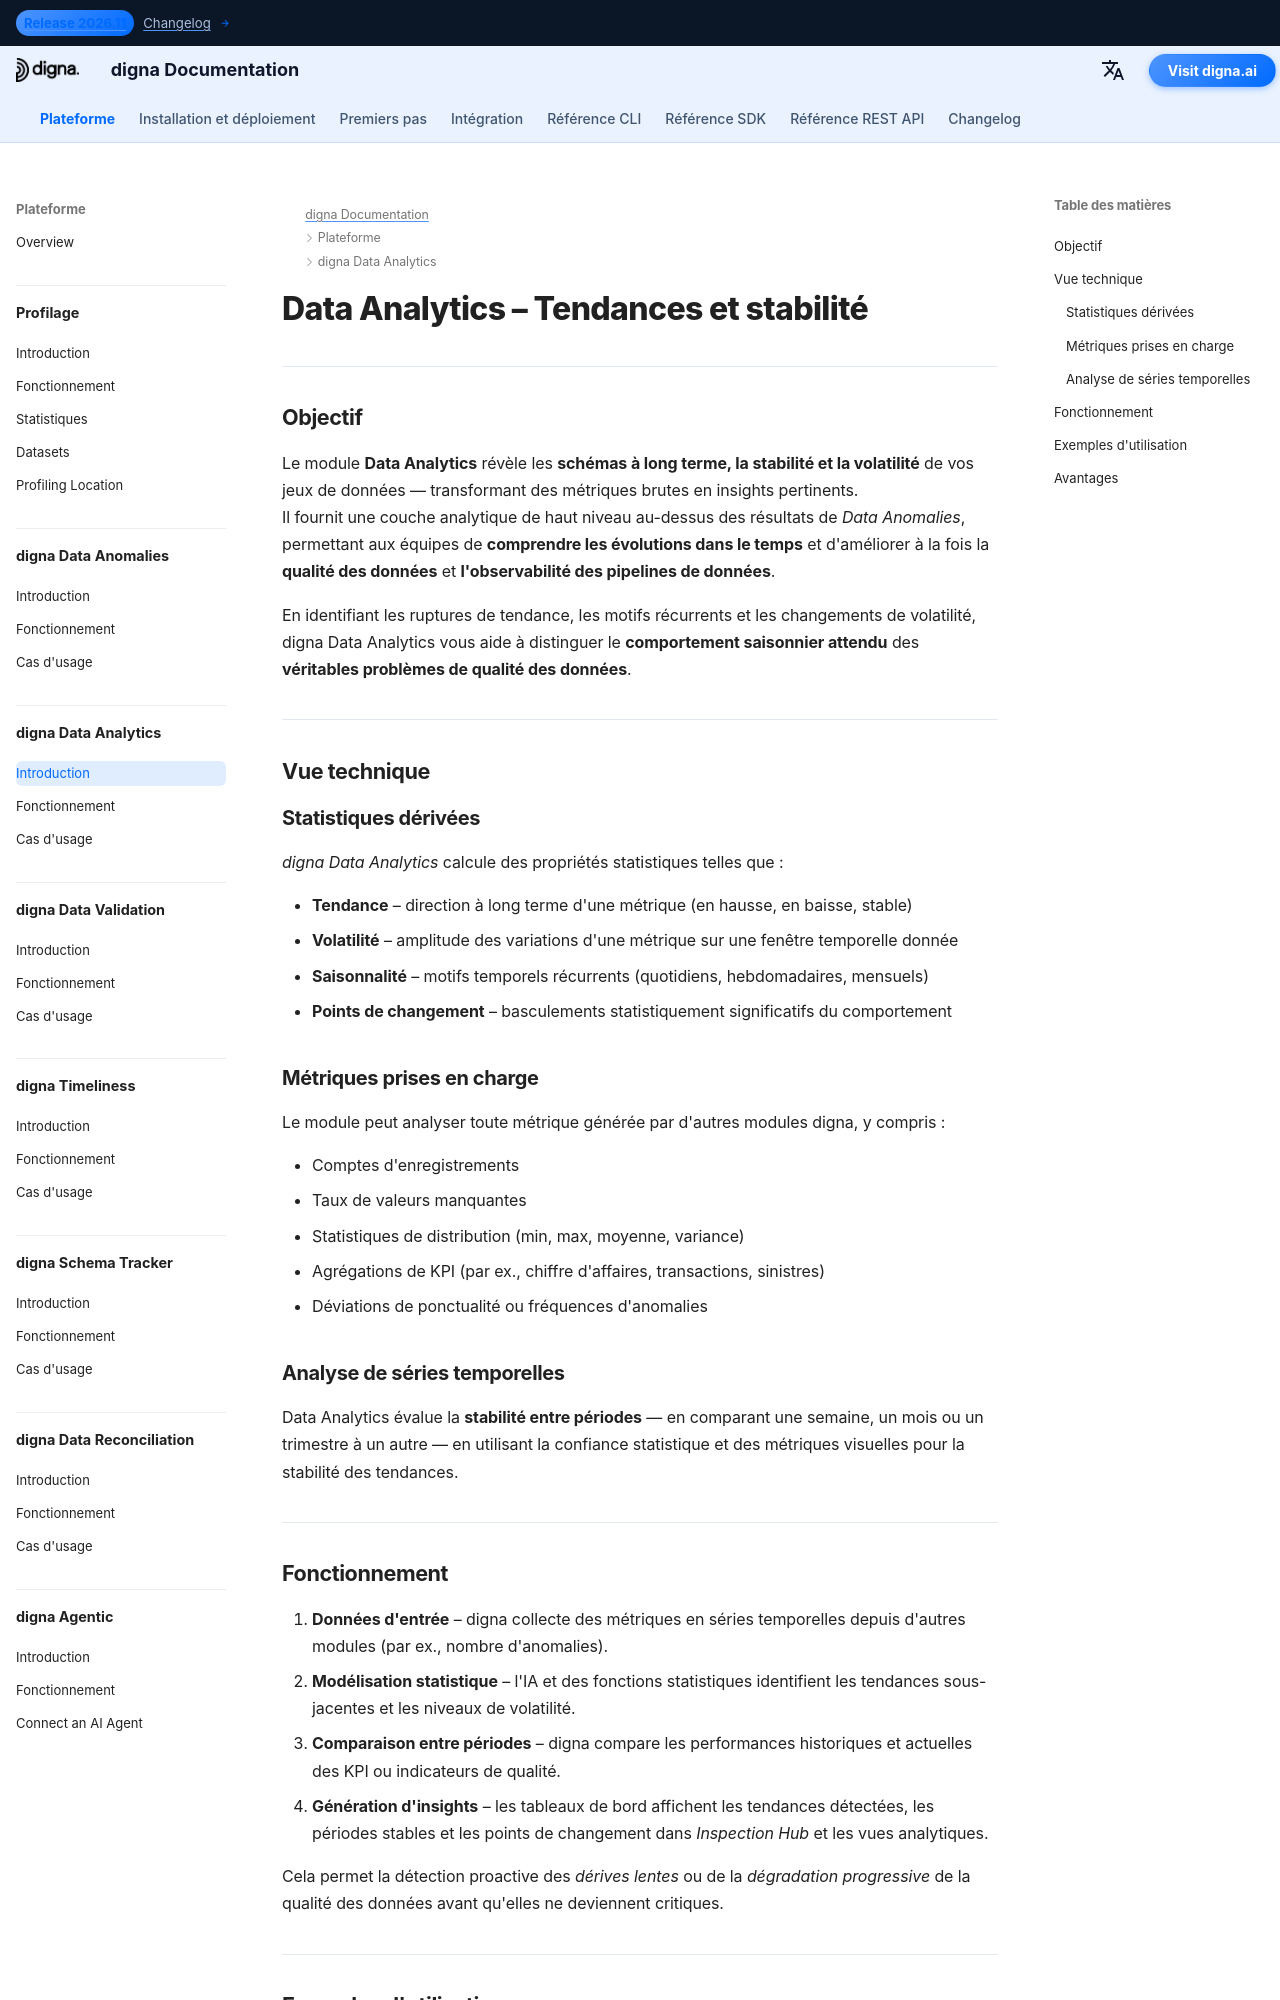

repository: dignaai/digna-docs · page: fr/platform/data_analytics/Introduction/index.html · generator: mkdocs

---
title: Data Analytics – Tendances, stabilité et insights à long terme | Documentation digna
description: Découvrez comment digna Data Analytics révèle les tendances à long terme, la volatilité et la stabilité des données à travers les KPI. Détectez les changements dans la qualité et l'observabilité des données, repérez les anomalies cachées et transformez les statistiques en informations exploitables.
image: /assets/logo_square.png
keywords:
  - analyse de données
  - stabilité des données
  - tendances des données
  - détection de la volatilité
  - observabilité des données
  - qualité des données
  - surveillance des données
  - analyse de séries temporelles
  - digna data analytics
  - stabilité des KPI
lang: fr
robots: index, follow
og_title: Data Analytics – Tendances, stabilité et insights à long terme | Documentation digna
og_description: digna Data Analytics détecte les tendances à long terme, la volatilité et la stabilité des données. Découvrez comment surveiller les KPI, détecter la dérive et transformer les statistiques en insights actionnables.
og_image: /assets/logo_square.png
og_type: article
twitter_card: summary_large_image
---

# Data Analytics – Tendances et stabilité
<h1 style="display:none;">Module Data Analytics piloté par l'IA pour la qualité et l'observabilité des données – digna</h1>

---

## Objectif

Le module **Data Analytics** révèle les **schémas à long terme, la stabilité et la volatilité** de vos jeux de données — transformant des métriques brutes en insights pertinents.  
Il fournit une couche analytique de haut niveau au-dessus des résultats de *Data Anomalies*, permettant aux équipes de **comprendre les évolutions dans le temps** et d'améliorer à la fois la **qualité des données** et **l'observabilité des pipelines de données**.

En identifiant les ruptures de tendance, les motifs récurrents et les changements de volatilité, digna Data Analytics vous aide à distinguer le **comportement saisonnier attendu** des **véritables problèmes de qualité des données**.

---

## Vue technique

### Statistiques dérivées
*digna Data Analytics* calcule des propriétés statistiques telles que :

- **Tendance** – direction à long terme d'une métrique (en hausse, en baisse, stable)  
- **Volatilité** – amplitude des variations d'une métrique sur une fenêtre temporelle donnée  
- **Saisonnalité** – motifs temporels récurrents (quotidiens, hebdomadaires, mensuels)  
- **Points de changement** – basculements statistiquement significatifs du comportement  

### Métriques prises en charge
Le module peut analyser toute métrique générée par d'autres modules digna, y compris :

- Comptes d'enregistrements  
- Taux de valeurs manquantes  
- Statistiques de distribution (min, max, moyenne, variance)  
- Agrégations de KPI (par ex., chiffre d'affaires, transactions, sinistres)  
- Déviations de ponctualité ou fréquences d'anomalies  

### Analyse de séries temporelles
Data Analytics évalue la **stabilité entre périodes** — en comparant une semaine, un mois ou un trimestre à un autre — en utilisant la confiance statistique et des métriques visuelles pour la stabilité des tendances.

---
